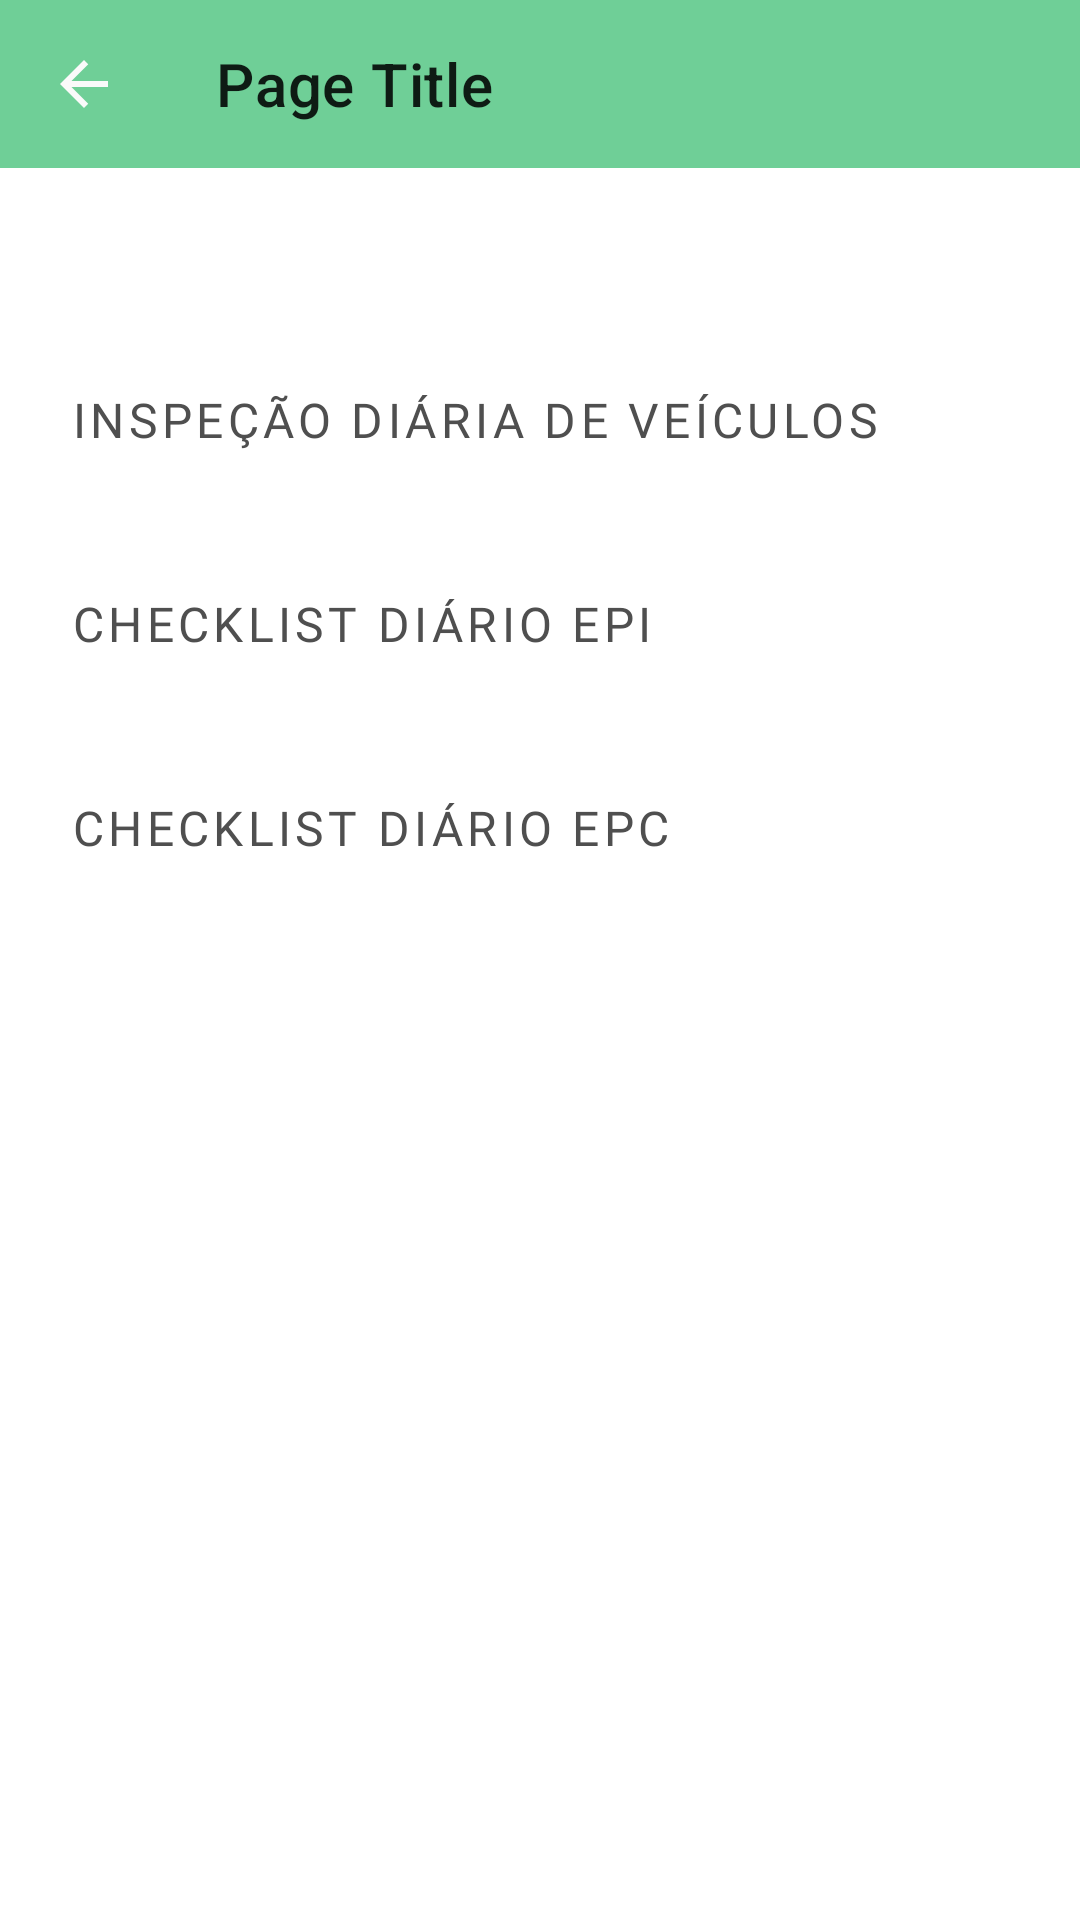

The Android layout XML behind this screen, and the referenced resources:
<!-- AndroidManifest.xml: application theme AppTheme -->
<!-- res/layout/fragment_checklist.xml -->
<?xml version="1.0" encoding="utf-8"?>
<layout xmlns:android="http://schemas.android.com/apk/res/android"
    xmlns:app="http://schemas.android.com/apk/res-auto"
    xmlns:tools="http://schemas.android.com/tools">


<androidx.constraintlayout.widget.ConstraintLayout
    android:layout_width="match_parent"
    android:layout_height="match_parent">

    <include
        android:id="@+id/toolbar"
        android:background="@color/green"
        layout="@layout/top_app_bar"
        android:layout_width="match_parent"
        android:layout_height="wrap_content"/>


    <androidx.core.widget.NestedScrollView
        android:id="@+id/srollview"
        android:layout_width="409dp"
        android:layout_height="0dp"
        android:layout_marginTop="50dp"
        android:fillViewport="true"
        android:paddingBottom="@dimen/padding_large"
        app:layout_constraintBottom_toBottomOf="parent"
        app:layout_constraintEnd_toEndOf="parent"
        app:layout_constraintStart_toStartOf="parent"
        app:layout_constraintTop_toBottomOf="@+id/toolbar">


        <androidx.constraintlayout.widget.ConstraintLayout
            android:layout_width="match_parent"
            android:layout_height="match_parent">

            <Button
                android:id="@+id/button_inspecao_veiculo"
                style="@style/MenuFaturamento"
                android:layout_height="68dp"
                android:text="INSPEÇÃO DIÁRIA DE VEÍCULOS"
                app:icon="@drawable/baseline_directions_car_black_18dp"
                app:iconPadding="@dimen/icon_padding"
                app:iconTint="@null"
                app:layout_constraintEnd_toEndOf="parent"
                app:layout_constraintStart_toStartOf="parent"
                app:layout_constraintTop_toBottomOf="@+id/toolbar"
                app:strokeColor="@color/lightGrey"
                tools:ignore="NotSibling" />


            <Button
                android:id="@+id/button_checklist_EPI"
                style="@style/MenuFaturamento"
                android:layout_height="68dp"
                android:text="CHECKLIST DIÁRIO EPI"
                app:icon="@drawable/baseline_playlist_add_check_black_18dp"
                app:iconPadding="@dimen/icon_padding"
                app:iconTint="@null"
                app:layout_constraintEnd_toEndOf="parent"
                app:layout_constraintStart_toStartOf="parent"
                app:layout_constraintTop_toBottomOf="@+id/button_inspecao_veiculo"
                app:strokeColor="@color/lightGrey" />


            <Button
                android:id="@+id/button_checklist_EPC"
                style="@style/MenuFaturamento"
                android:layout_height="68dp"
                android:text="CHECKLIST DIÁRIO EPC"
                app:icon="@drawable/baseline_phone_android_black_18dp"
                app:iconPadding="@dimen/icon_padding"
                app:iconTint="@null"
                app:layout_constraintEnd_toEndOf="parent"
                app:layout_constraintStart_toStartOf="parent"
                app:layout_constraintTop_toBottomOf="@+id/button_checklist_EPI"
                app:strokeColor="@color/lightGrey" />


        </androidx.constraintlayout.widget.ConstraintLayout>

    </androidx.core.widget.NestedScrollView>






</androidx.constraintlayout.widget.ConstraintLayout>

</layout>
<!-- res/layout/top_app_bar.xml (included above) -->
<?xml version="1.0" encoding="utf-8"?>
<androidx.coordinatorlayout.widget.CoordinatorLayout xmlns:android="http://schemas.android.com/apk/res/android"
    xmlns:app="http://schemas.android.com/apk/res-auto"
    android:layout_width="match_parent"
    android:layout_height="match_parent">

    <com.google.android.material.appbar.AppBarLayout
        android:layout_width="match_parent"
        android:layout_height="wrap_content">

        <com.google.android.material.appbar.MaterialToolbar
            android:id="@+id/topAppBar"
            android:background="@color/green"
            android:layout_width="match_parent"
            android:layout_height="?attr/actionBarSize"
            app:navigationIcon="@drawable/ic_arrow_back_white_24dp"
            app:title="@string/page_title" />

    </com.google.android.material.appbar.AppBarLayout>
</androidx.coordinatorlayout.widget.CoordinatorLayout>
<!-- resources referenced by this layout -->
<resources>
  <color name="green">#6FCF97</color>
  <color name="lightGrey">#BDBDBD</color>
      &gt;
      &gt;
  <dimen name="icon_padding">24dp</dimen>
  <dimen name="padding_large">16dp</dimen>
  <!-- drawable ic_arrow_back_white_24dp (drawable) -->
  <vector android:autoMirrored="true" android:height="24dp" android:tint="#FAFAFA"
      android:viewportHeight="24.0" android:viewportWidth="24.0"
      android:width="24dp" xmlns:android="http://schemas.android.com/apk/res/android">
      <path android:fillColor="#FF000000" android:pathData="M20,11H7.83l5.59,-5.59L12,4l-8,8 8,8 1.41,-1.41L7.83,13H20v-2z"/>
  </vector>
  <string name="page_title">Page Title</string>
  <style name="MenuFaturamento" parent="Widget.MaterialComponents.Button.OutlinedButton">
          <item name="android:fontFamily">@font/roboto_bold</item>
          <item name="android:layout_width">match_parent</item>
          <item name="android:textSize">16sp</item>
          <item name="android:textAlignment">viewStart</item>
          <item name="android:layout_height">64dp</item>
          <item name="android:layout_marginStart">32dp</item>
          <item name="android:layout_marginEnd">32dp</item>
          <item name="android:textColor">@color/black</item>
      </style>
  <style name="AppTheme" parent="Theme.MaterialComponents.Light.NoActionBar">
          <item name="colorPrimary">@color/colorPrimary</item>
          <item name="colorAccent">@color/colorAccent</item>
          <item name="android:colorBackground">@android:color/white</item>
          <item name="colorError">@color/red</item>
      </style>
  <color name="black">#4F4F4F</color>
  <color name="colorPrimary">#F75690</color>
  <color name="colorAccent">#35CCE0</color>
  <color name="red">#EB5757</color>
</resources>
